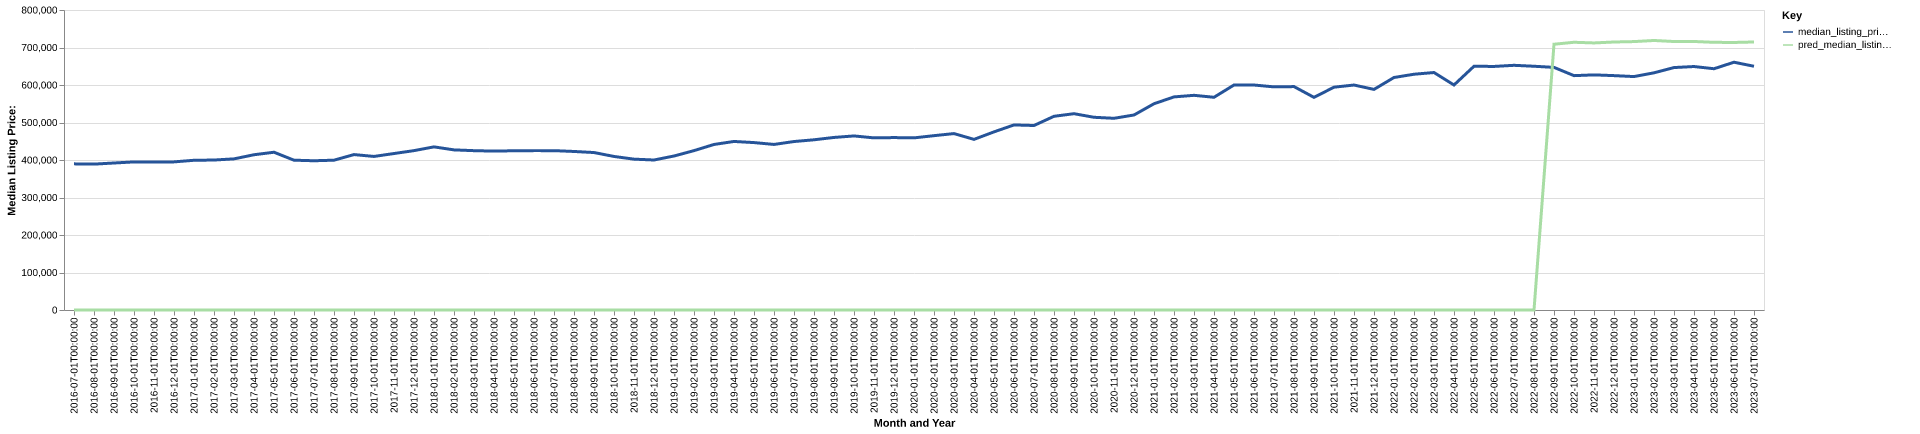

The table this chart was drawn from, first rows:
date, time_idx, median_listing_price, thirty_year_interest_rate_five, month, county_name, active_listing_count, median_days_on_market, pred_median_listing_price, month_year
2016-07-01, 0, 389700, 3.72, 7, yavapai, az, 1855, 72.0, 0, Jul-2016
2016-08-01, 1, 389000, 3.73, 8, yavapai, az, 1825, 80.0, 0, Aug-2016
2016-09-01, 2, 392000, 3.66, 9, yavapai, az, 1761, 86.0, 0, Sep-2016
2016-10-01, 3, 394900, 3.64, 10, yavapai, az, 1726, 89.0, 0, Oct-2016
2016-11-01, 4, 395000, 3.66, 11, yavapai, az, 1600, 92.0, 0, Nov-2016
2016-12-01, 5, 395000, 3.48, 12, yavapai, az, 1511, 93.0, 0, Dec-2016
2017-01-01, 6, 399250, 3.45, 1, yavapai, az, 1351, 102.0, 0, Jan-2017
2017-02-01, 7, 399900, 3.5, 2, yavapai, az, 1318, 100.0, 0, Feb-2017
2017-03-01, 8, 403000, 3.52, 3, yavapai, az, 1330, 81.0, 0, Mar-2017
2017-04-01, 9, 414000, 4.03, 4, yavapai, az, 1413, 58.0, 0, Apr-2017
2017-05-01, 10, 420700, 4.32, 5, yavapai, az, 1462, 57.0, 0, May-2017
2017-06-01, 11, 399500, 4.2, 6, yavapai, az, 1521, 61.0, 0, Jun-2017
2017-07-01, 12, 398000, 4.19, 7, yavapai, az, 1556, 66.0, 0, Jul-2017
2017-08-01, 13, 399500, 4.3, 8, yavapai, az, 1501, 73.0, 0, Aug-2017
2017-09-01, 14, 414450, 4.1, 9, yavapai, az, 1439, 76.0, 0, Sep-2017
2017-10-01, 15, 409500, 4.05, 10, yavapai, az, 1414, 75.0, 0, Oct-2017
2017-11-01, 16, 417250, 3.94, 11, yavapai, az, 1279, 77.0, 0, Nov-2017
2017-12-01, 17, 425000, 4.03, 12, yavapai, az, 1143, 80.0, 0, Dec-2017
2018-01-01, 18, 435000, 3.93, 1, yavapai, az, 1081, 88.0, 0, Jan-2018
2018-02-01, 19, 426975, 3.83, 2, yavapai, az, 1094, 77.0, 0, Feb-2018
2018-03-01, 20, 424900, 3.94, 3, yavapai, az, 1145, 60.0, 0, Mar-2018
2018-04-01, 21, 423725, 3.95, 4, yavapai, az, 1193, 57.0, 0, Apr-2018
2018-05-01, 22, 424638, 3.99, 5, yavapai, az, 1286, 56.0, 0, May-2018
2018-06-01, 23, 425000, 4.15, 6, yavapai, az, 1378, 55.0, 0, Jun-2018
2018-07-01, 24, 424975, 4.4, 7, yavapai, az, 1461, 59.0, 0, Jul-2018
2018-08-01, 25, 422750, 4.46, 8, yavapai, az, 1490, 63.0, 0, Aug-2018
2018-09-01, 26, 419900, 4.58, 9, yavapai, az, 1480, 68.0, 0, Sep-2018
2018-10-01, 27, 409450, 4.66, 10, yavapai, az, 1518, 70.0, 0, Oct-2018
2018-11-01, 28, 402250, 4.62, 11, yavapai, az, 1448, 76.0, 0, Nov-2018
2018-12-01, 29, 400000, 4.54, 12, yavapai, az, 1359, 86.0, 0, Dec-2018
2019-01-01, 30, 410605, 4.6, 1, yavapai, az, 1284, 96.0, 0, Jan-2019
2019-02-01, 31, 425000, 4.72, 2, yavapai, az, 1306, 94.0, 0, Feb-2019
2019-03-01, 32, 441429, 4.9, 3, yavapai, az, 1355, 80.0, 0, Mar-2019
2019-04-01, 33, 449450, 4.94, 4, yavapai, az, 1416, 62.0, 0, Apr-2019
2019-05-01, 34, 446450, 4.75, 5, yavapai, az, 1480, 55.0, 0, May-2019
2019-06-01, 35, 441500, 4.51, 6, yavapai, az, 1549, 58.0, 0, Jun-2019
2019-07-01, 36, 449250, 4.41, 7, yavapai, az, 1519, 65.0, 0, Jul-2019
2019-08-01, 37, 453909, 4.41, 8, yavapai, az, 1488, 68.0, 0, Aug-2019
2019-09-01, 38, 460148, 4.2, 9, yavapai, az, 1481, 68.0, 0, Sep-2019
2019-10-01, 39, 464182, 4.14, 10, yavapai, az, 1474, 71.0, 0, Oct-2019
2019-11-01, 40, 459000, 3.84, 11, yavapai, az, 1375, 74.0, 0, Nov-2019
2019-12-01, 41, 459785, 3.81, 12, yavapai, az, 1246, 87.0, 0, Dec-2019
2020-01-01, 42, 459000, 3.75, 1, yavapai, az, 1179, 97.0, 0, Jan-2020
2020-02-01, 43, 464900, 3.73, 2, yavapai, az, 1127, 96.0, 0, Feb-2020
2020-03-01, 44, 470450, 3.78, 3, yavapai, az, 1160, 63.0, 0, Mar-2020
2020-04-01, 45, 455000, 3.75, 4, yavapai, az, 1224, 60.0, 0, Apr-2020
2020-05-01, 46, 475000, 3.74, 5, yavapai, az, 1250, 70.0, 0, May-2020
2020-06-01, 47, 493500, 3.72, 6, yavapai, az, 1150, 71.0, 0, Jun-2020
2020-07-01, 48, 492000, 3.49, 7, yavapai, az, 1008, 66.0, 0, Jul-2020
2020-08-01, 49, 516550, 3.65, 8, yavapai, az, 824.0, 64.0, 0, Aug-2020
2020-09-01, 50, 523488, 3.33, 9, yavapai, az, 707.0, 56.0, 0, Sep-2020
2020-10-01, 51, 513915, 3.28, 10, yavapai, az, 600.0, 51.0, 0, Oct-2020
2020-11-01, 52, 511223, 3.21, 11, yavapai, az, 543.0, 51.0, 0, Nov-2020
2020-12-01, 53, 520000, 3.07, 12, yavapai, az, 520.0, 56.0, 0, Dec-2020
2021-01-01, 54, 550000, 2.99, 1, yavapai, az, 438.0, 62.0, 0, Jan-2021
2021-02-01, 55, 568250, 2.93, 2, yavapai, az, 374.0, 53.0, 0, Feb-2021
2021-03-01, 56, 572475, 2.88, 3, yavapai, az, 379.0, 36.0, 0, Mar-2021
2021-04-01, 57, 567250, 2.84, 4, yavapai, az, 415.0, 35.0, 0, Apr-2021
2021-05-01, 58, 600000, 2.71, 5, yavapai, az, 449.0, 31.0, 0, May-2021
2021-06-01, 59, 599950, 2.79, 6, yavapai, az, 546.0, 30.0, 0, Jun-2021
... 25 more rows
